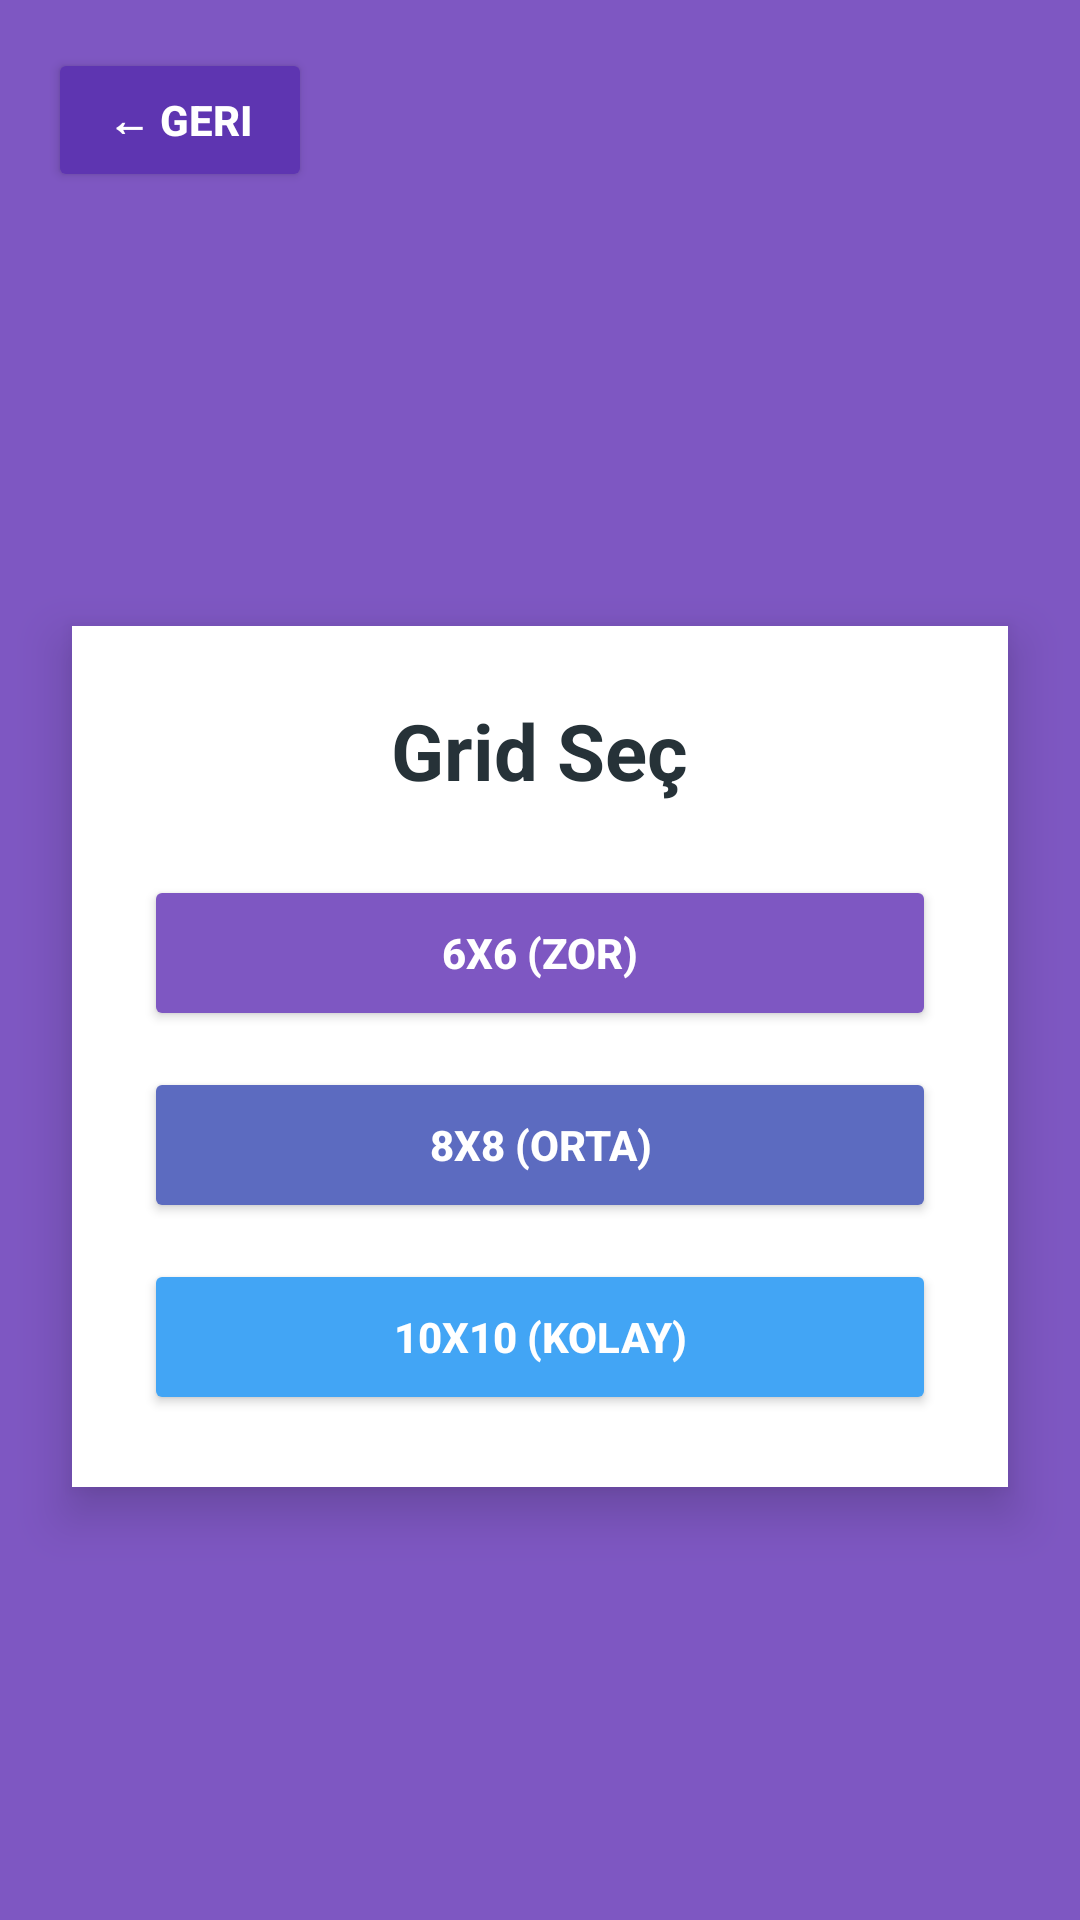

Layout XML and referenced resources for this Android screen:
<!-- AndroidManifest.xml: application theme Theme.WordCrushGame -->
<!-- res/layout/activity_grid_selection.xml -->
<?xml version="1.0" encoding="utf-8"?>
<androidx.constraintlayout.widget.ConstraintLayout
    xmlns:android="http://schemas.android.com/apk/res/android"
    xmlns:app="http://schemas.android.com/apk/res-auto"
    android:layout_width="match_parent"
    android:layout_height="match_parent"
    android:background="#7E57C2">

    
    <Button
        android:id="@+id/btnBack"
        android:layout_width="wrap_content"
        android:layout_height="wrap_content"
        android:text="← Geri"
        android:textColor="#FFFFFF"
        android:textStyle="bold"
        android:backgroundTint="#5E35B1"
        android:layout_margin="16dp"
        app:layout_constraintTop_toTopOf="parent"
        app:layout_constraintStart_toStartOf="parent"/>

    
    <LinearLayout
        android:layout_width="0dp"
        android:layout_height="wrap_content"
        android:orientation="vertical"
        android:gravity="center"
        android:padding="24dp"
        android:layout_margin="24dp"
        android:background="#FFFFFF"
        android:elevation="10dp"
        app:layout_constraintTop_toBottomOf="@id/btnBack"
        app:layout_constraintBottom_toBottomOf="parent"
        app:layout_constraintStart_toStartOf="parent"
        app:layout_constraintEnd_toEndOf="parent">

        
        <TextView
            android:layout_width="wrap_content"
            android:layout_height="wrap_content"
            android:text="Grid Seç"
            android:textSize="26sp"
            android:textStyle="bold"
            android:textColor="#263238"
            android:layout_marginBottom="24dp"/>

        

        <Button
            android:id="@+id/btn6"
            android:layout_width="match_parent"
            android:layout_height="52dp"
            android:text="6x6 (Zor)"
            android:textColor="#FFFFFF"
            android:textStyle="bold"
            android:backgroundTint="#7E57C2"
            android:layout_marginBottom="12dp"/>

        <Button
            android:id="@+id/btn8"
            android:layout_width="match_parent"
            android:layout_height="52dp"
            android:text="8x8 (Orta)"
            android:textColor="#FFFFFF"
            android:textStyle="bold"
            android:backgroundTint="#5C6BC0"
            android:layout_marginBottom="12dp"/>

        <Button
            android:id="@+id/btn10"
            android:layout_width="match_parent"
            android:layout_height="52dp"
            android:text="10x10 (Kolay)"
            android:textColor="#FFFFFF"
            android:textStyle="bold"
            android:backgroundTint="#42A5F5"/>

    </LinearLayout>

</androidx.constraintlayout.widget.ConstraintLayout>
<!-- resources referenced by this layout -->
<resources>
  <style name="Theme.WordCrushGame" parent="Base.Theme.WordCrushGame" />
  <style name="Base.Theme.WordCrushGame" parent="Theme.Material3.DayNight.NoActionBar">
          
          
      </style>
</resources>
